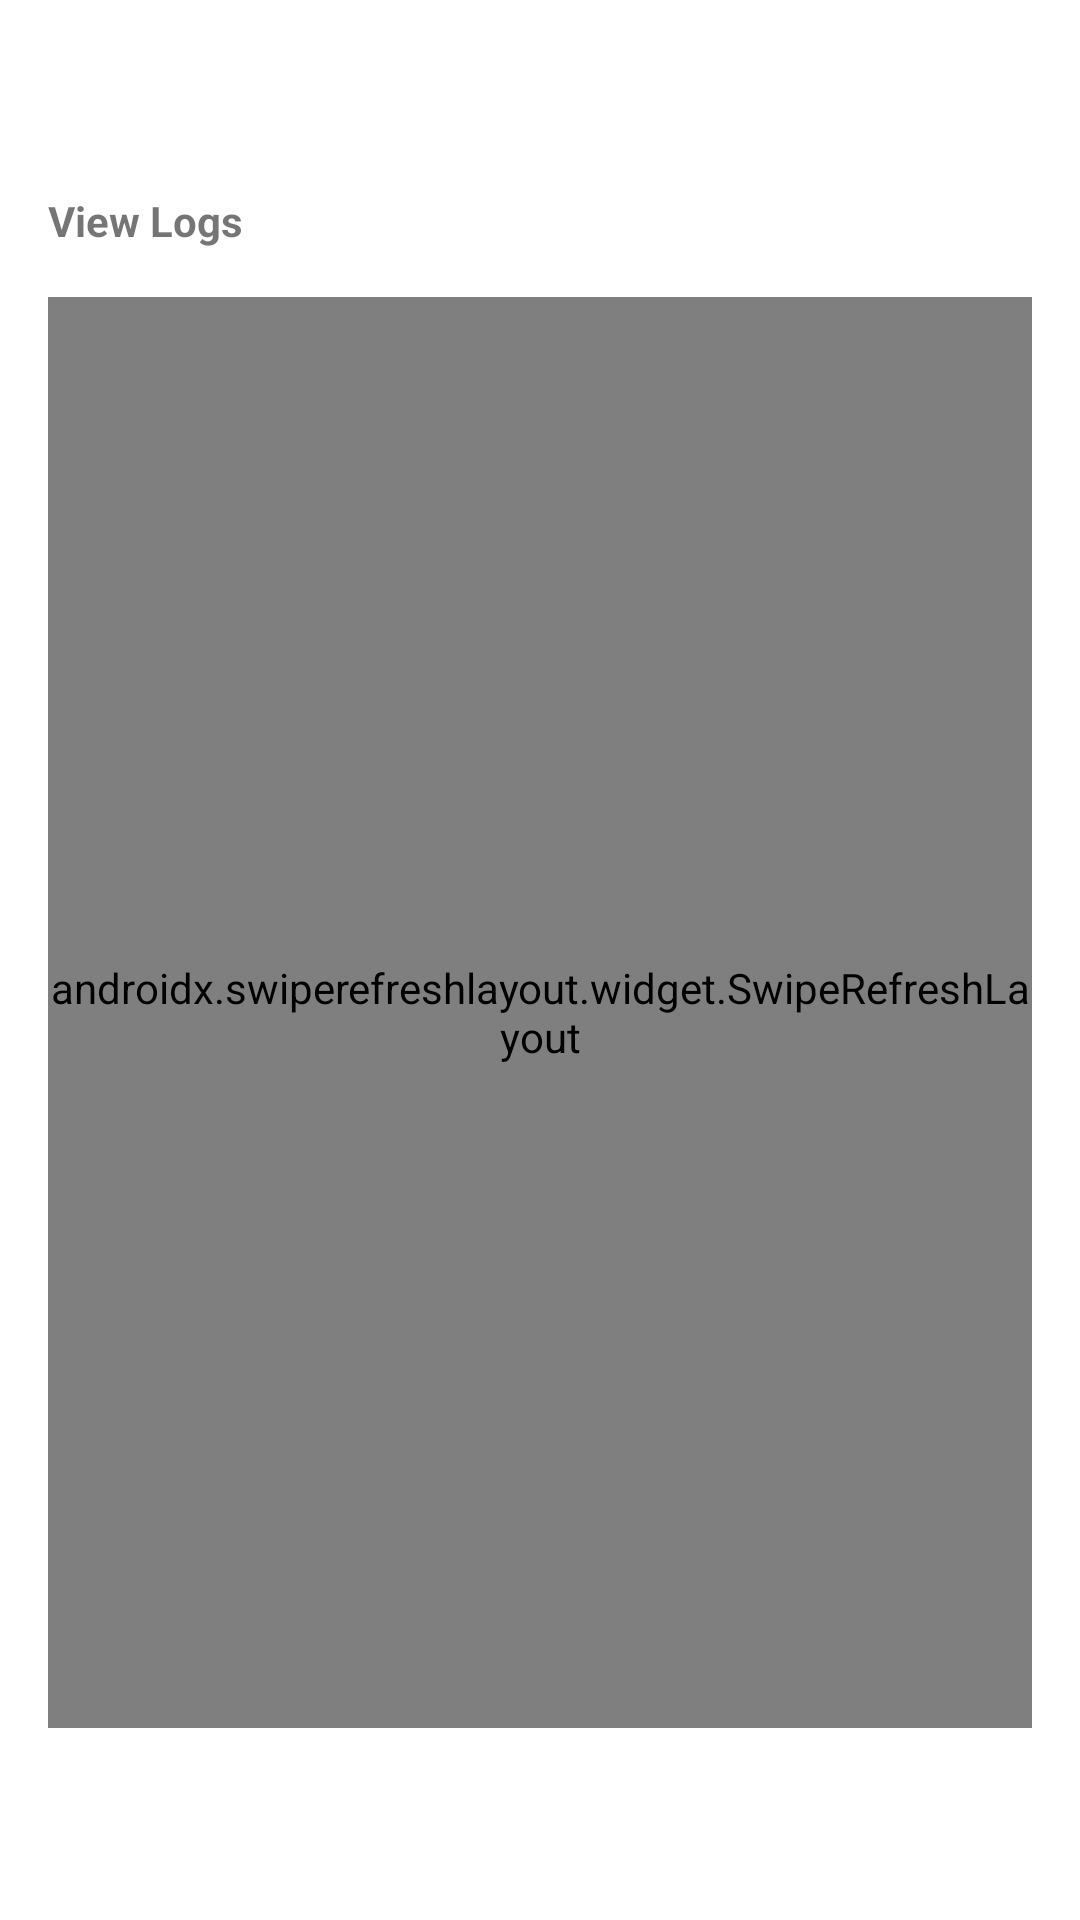

Reconstruct the res/layout file that produces this screen, plus the resources it refers to.
<!-- AndroidManifest.xml: application theme AppTheme -->
<!-- res/layout/fragment_logs.xml -->
<?xml version="1.0" encoding="utf-8"?>
<LinearLayout xmlns:android="http://schemas.android.com/apk/res/android"
    xmlns:app="http://schemas.android.com/apk/res-auto"
    xmlns:tools="http://schemas.android.com/tools"
    android:layout_width="match_parent"
    android:layout_height="match_parent"
    android:orientation="vertical"
    android:paddingHorizontal="16dp"
    android:paddingVertical="64dp">

    <TextView
        android:id="@+id/logsTitle"
        style="@style/TextLarge"
        android:textStyle="bold"
        android:layout_width="match_parent"
        android:layout_height="wrap_content"
        android:layout_marginBottom="16dp"
        android:text="@string/view_logs" />

    <ProgressBar
        android:id="@+id/logsProgressBar"
        android:layout_width="wrap_content"
        android:layout_height="wrap_content"
        android:layout_gravity="center"
        android:visibility="gone" />

    <androidx.swiperefreshlayout.widget.SwipeRefreshLayout
        android:id="@+id/logsSwipeRefresh"
        android:layout_width="match_parent"
        android:layout_height="match_parent">

        <androidx.recyclerview.widget.RecyclerView
            android:id="@+id/logsRecyclerView"
            android:layout_width="match_parent"
            android:layout_height="match_parent"
            tools:listitem="@layout/item_log_file" />

    </androidx.swiperefreshlayout.widget.SwipeRefreshLayout>

</LinearLayout>
<!-- res/layout/item_log_file.xml (included above) -->
<?xml version="1.0" encoding="utf-8"?>
<LinearLayout xmlns:android="http://schemas.android.com/apk/res/android"
    xmlns:tools="http://schemas.android.com/tools"
    android:id="@+id/logFileItemLayout"
    android:layout_width="match_parent"
    android:layout_height="wrap_content"
    android:orientation="vertical"
    android:paddingVertical="16dp"
    android:paddingHorizontal="8dp"
    android:background="?attr/selectableItemBackground"
    android:clickable="true"
    android:focusable="true">

    <TextView
        android:id="@+id/logFileName"
        style="@style/TextMedium"
        android:textStyle="bold"
        android:layout_width="match_parent"
        android:layout_height="wrap_content"
        android:textColor="?attr/primaryColor"
        tools:text="crimson_log_2023-10-27.jsonl"
        tools:gravity="start" />

    <TextView
        android:id="@+id/logFileInfo"
        style="@style/TextSmall"
        android:layout_width="match_parent"
        android:layout_height="wrap_content"
        android:layout_marginTop="4dp"
        android:textColor="?attr/primaryColor"
        android:alpha="0.6"
        tools:text="Oct 27, 2023 14:30 • 12KB • External"
        tools:gravity="start" />

    <View
        android:layout_width="match_parent"
        android:layout_height="0.5dp"
        android:layout_marginTop="16dp"
        android:background="?attr/primaryColor"
        android:alpha="0.1" />

</LinearLayout>
<!-- resources referenced by this layout -->
<resources>
  <string name="view_logs">View Logs</string>
</resources>
